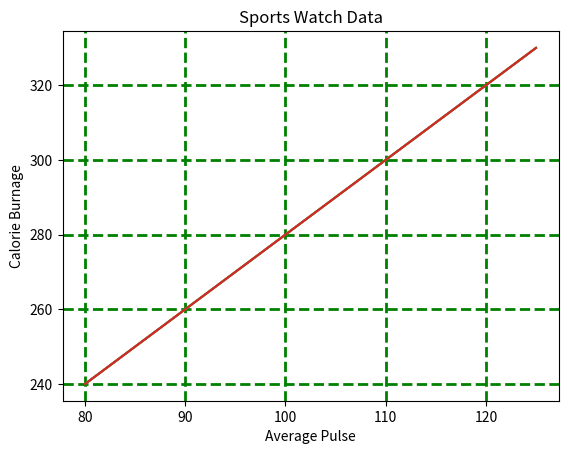

The matplotlib source for this figure:
import numpy as np
import matplotlib.pyplot as plt

x = np.array([80, 85, 90, 95, 100, 105, 110, 115, 120, 125])
y = np.array([240, 250, 260, 270, 280, 290, 300, 310, 320, 330])

plt.title("Sports Watch Data")
plt.xlabel("Average Pulse")
plt.ylabel("Calorie Burnage")

plt.plot(x, y)
plt.grid()
plt.show()

# specify axis 
plt.plot(x, y)
plt.grid(axis = 'x')

plt.show()

# y axis
plt.plot(x,y)
plt.grid(axis ='y')
plt.show()

# show properties for grid 
plt.plot(x,y)
plt.grid(color = 'green',ls = '--',lw=2)
plt.show()